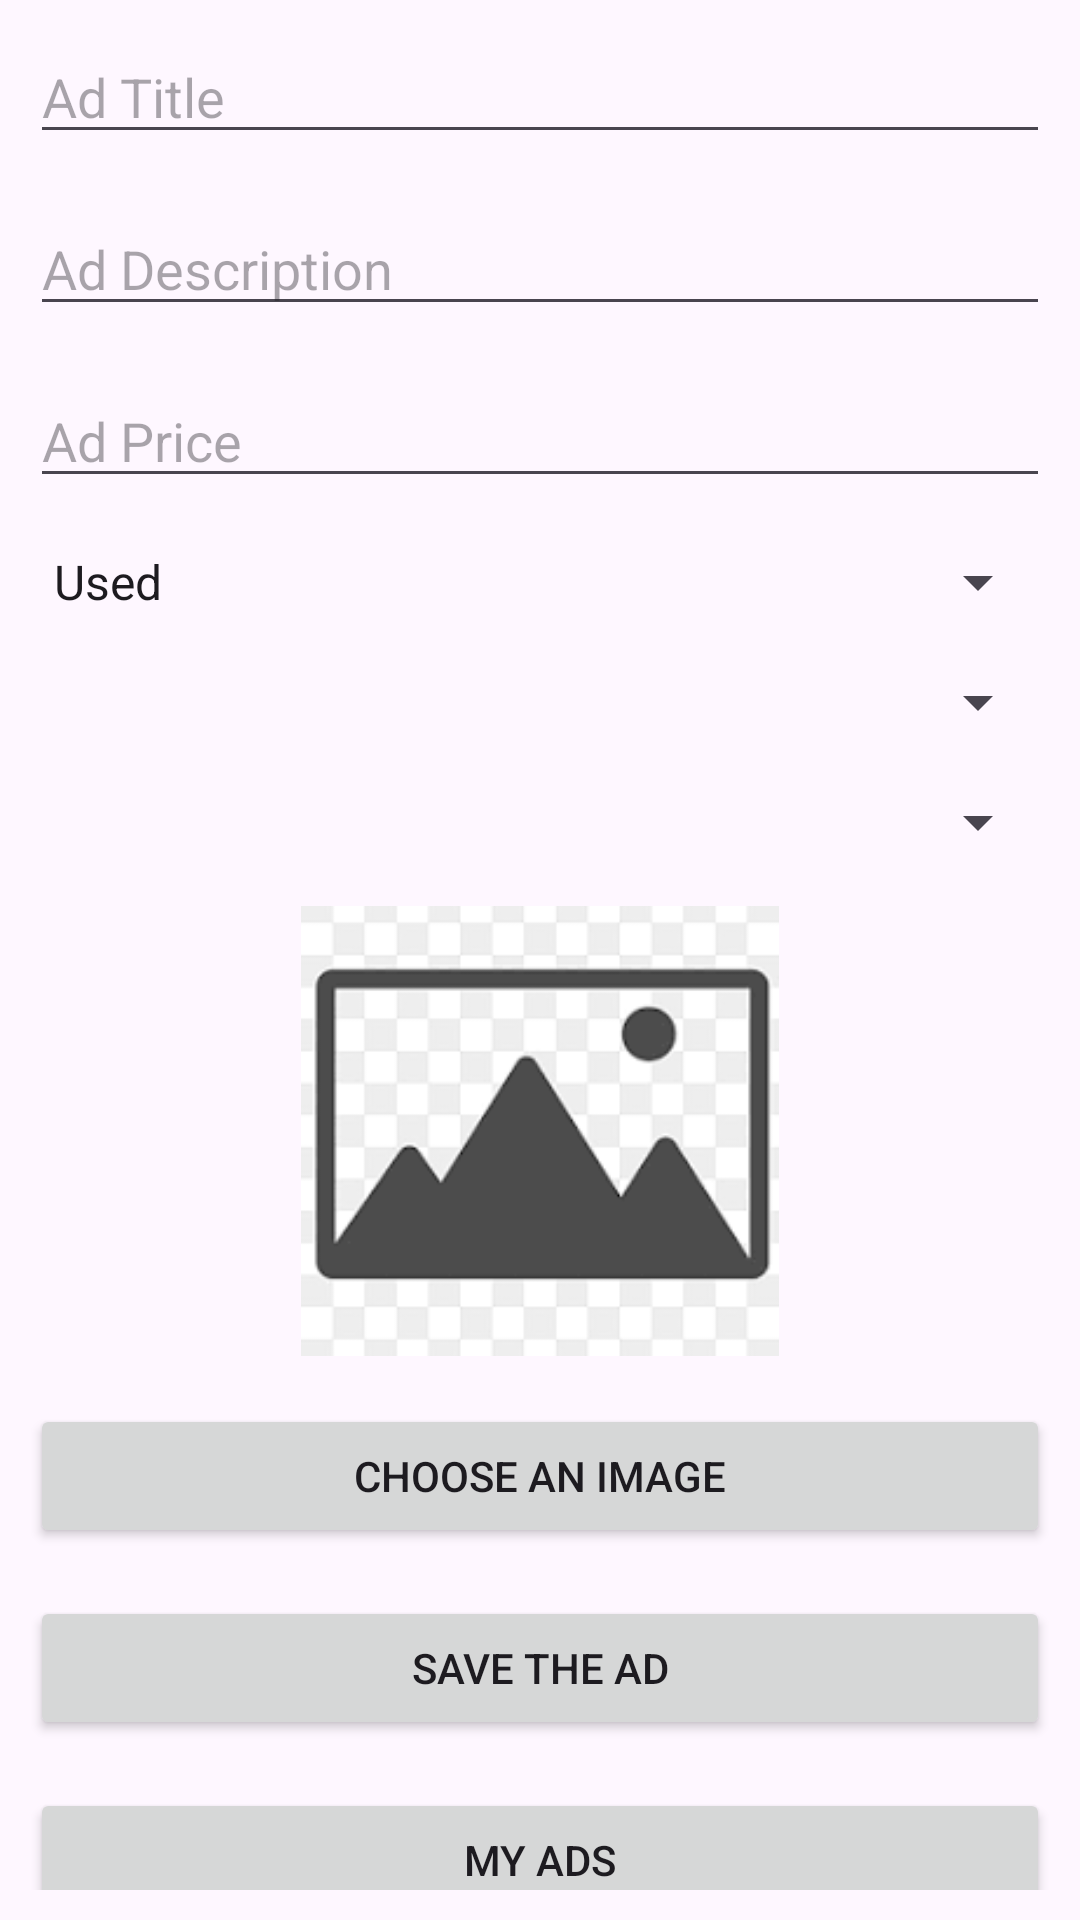

Produce the Android XML layout that renders to this screen, including the resource entries it uses.
<!-- AndroidManifest.xml: application theme Theme.DabroviApp -->
<!-- res/layout/fragment_add.xml -->
<?xml version="1.0" encoding="utf-8"?>
<androidx.constraintlayout.widget.ConstraintLayout
    xmlns:android="http://schemas.android.com/apk/res/android"
    xmlns:app="http://schemas.android.com/apk/res-auto"
    android:layout_width="match_parent"
    android:layout_height="match_parent"
    android:padding="10dp">

    <EditText
        android:id="@+id/editTextTitle"
        android:layout_width="0dp"
        android:layout_height="wrap_content"
        android:hint="@string/adTitle"
        app:layout_constraintTop_toTopOf="parent"
        app:layout_constraintStart_toStartOf="parent"
        app:layout_constraintEnd_toEndOf="parent" />

    <EditText
        android:id="@+id/editTextDescription"
        android:layout_width="0dp"
        android:layout_height="wrap_content"
        android:hint="@string/adDescription"
        app:layout_constraintTop_toBottomOf="@id/editTextTitle"
        app:layout_constraintStart_toStartOf="parent"
        app:layout_constraintEnd_toEndOf="parent"
        android:layout_marginTop="16dp" />

    <EditText
        android:id="@+id/editTextPrice"
        android:layout_width="0dp"
        android:layout_height="wrap_content"
        android:hint="@string/adPrice"
        android:inputType="numberDecimal"
        app:layout_constraintTop_toBottomOf="@id/editTextDescription"
        app:layout_constraintStart_toStartOf="parent"
        app:layout_constraintEnd_toEndOf="parent"
        android:layout_marginTop="16dp" />

    <Spinner
        android:id="@+id/spinnerStatus"
        android:layout_width="0dp"
        android:layout_height="wrap_content"
        android:entries="@array/status_values"
        app:layout_constraintTop_toBottomOf="@id/editTextPrice"
        app:layout_constraintStart_toStartOf="parent"
        app:layout_constraintEnd_toEndOf="parent"
        android:layout_marginTop="16dp" />

    <Spinner
        android:id="@+id/spinnerCategory"
        android:layout_width="0dp"
        android:layout_height="wrap_content"
        app:layout_constraintTop_toBottomOf="@id/spinnerStatus"
        app:layout_constraintStart_toStartOf="parent"
        app:layout_constraintEnd_toEndOf="parent"
        android:layout_marginTop="16dp" />

    <Spinner
        android:id="@+id/spinnerLocation"
        android:layout_width="0dp"
        android:layout_height="wrap_content"
        app:layout_constraintTop_toBottomOf="@id/spinnerCategory"
        app:layout_constraintStart_toStartOf="parent"
        app:layout_constraintEnd_toEndOf="parent"
        android:layout_marginTop="16dp" />

    <ImageView
        android:id="@+id/imageViewAd"
        android:layout_width="0dp"
        android:layout_height="150dp"
        android:contentDescription="@string/contentDescription"
        android:src="@drawable/ic_placeholder"
        app:layout_constraintTop_toBottomOf="@id/spinnerLocation"
        app:layout_constraintStart_toStartOf="parent"
        app:layout_constraintEnd_toEndOf="parent"
        android:layout_marginTop="16dp" />

    <Button
        android:id="@+id/buttonSelectImage"
        android:layout_width="0dp"
        android:layout_height="wrap_content"
        android:text="@string/imageChoose"
        app:layout_constraintTop_toBottomOf="@id/imageViewAd"
        app:layout_constraintStart_toStartOf="parent"
        app:layout_constraintEnd_toEndOf="parent"
        android:layout_marginTop="16dp" />

    <Button
        android:id="@+id/buttonSaveAd"
        android:layout_width="0dp"
        android:layout_height="wrap_content"
        android:text="@string/saveAd"
        app:layout_constraintTop_toBottomOf="@id/buttonSelectImage"
        app:layout_constraintStart_toStartOf="parent"
        app:layout_constraintEnd_toEndOf="parent"
        android:layout_marginTop="16dp" />

    <Button
        android:id="@+id/buttonMyAds"
        android:layout_width="0dp"
        android:layout_height="wrap_content"
        android:text="@string/myAds"
        app:layout_constraintTop_toBottomOf="@id/buttonSaveAd"
        app:layout_constraintStart_toStartOf="parent"
        app:layout_constraintEnd_toEndOf="parent"
        android:layout_marginTop="16dp" />

</androidx.constraintlayout.widget.ConstraintLayout>
<!-- resources referenced by this layout -->
<resources>
  <string-array name="status_values">
          <item>Used</item>
          <item>As new</item>
          <item>New</item>
          <item>Sold</item>
      </string-array>
  <!-- drawable ic_placeholder: png bitmap (drawable, 4038 bytes) -->
  <string name="adDescription">Ad Description</string>
  <string name="adPrice">Ad Price</string>
  <string name="adTitle">Ad Title</string>
  <string name="contentDescription">Ad Image</string>
  <string name="imageChoose">Choose an image</string>
  <string name="myAds">My ads</string>
  <string name="saveAd">Save the ad</string>
  <style name="Theme.DabroviApp" parent="Base.Theme.DabroviApp" />
  <style name="Base.Theme.DabroviApp" parent="Theme.Material3.DayNight.NoActionBar">
          
          
      </style>
</resources>
